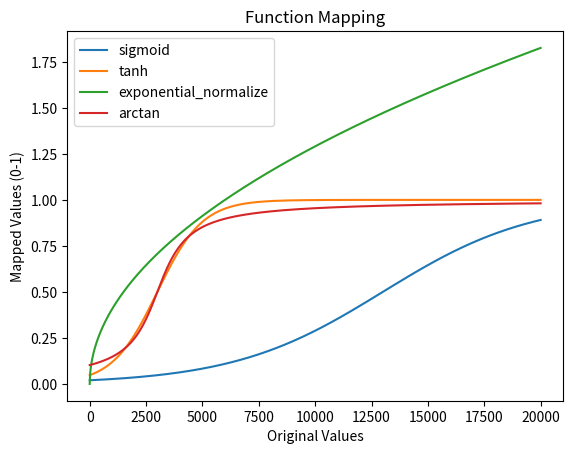

This figure's Python source: (Note: this script raises an exception after producing the figure.)
import numpy as np
import matplotlib.pyplot as plt

# 生成数据
x = np.linspace(0, 20000, 1000)

# Sigmoid 函数
def sigmoid(x, k=0.0003, x0=13000):
    return 1 / (1 + np.exp(-k * (x - x0)))

# Tanh 函数
def tanh(x, k=0.0005, x0=3000):
    return (np.tanh(k * (x - x0)) + 1) / 2

# 指数归一化函数
def exponential_normalize(x, alpha=0.5):
    return (x / 6000) ** alpha

# Arctan 函数
def arctan(x, k=0.001, x0=3000):
    return 0.5 + (1 / np.pi) * np.arctan(k * (x - x0))

# 映射到 0-1
y1 = sigmoid(x)
y2 = tanh(x)
y3 = exponential_normalize(x)
y4 = arctan(x)

# 绘制图像
plt.plot(x, y1, label='sigmoid')
plt.plot(x, y2, label='tanh')
plt.plot(x, y3, label='exponential_normalize')
plt.plot(x, y4, label='arctan')
plt.legend()
plt.title("Function Mapping")
plt.xlabel("Original Values")
plt.ylabel("Mapped Values (0-1)")
plt.savefig('../figures/activate_fun.png')
